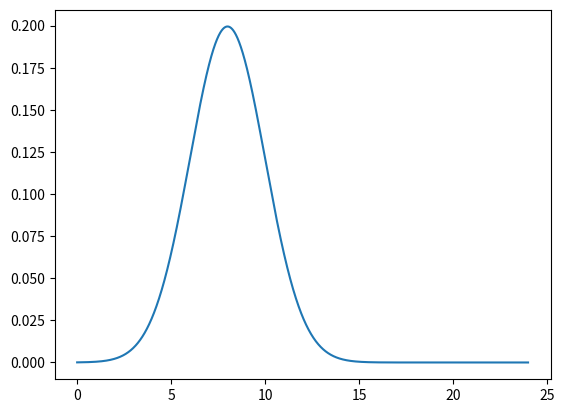

Write Python code to recreate this figure.
import numpy as np
import matplotlib.pyplot as plt
from scipy.stats import norm
import statistics

# Plot between -10 and 10 with .001 steps.
# x_axis = np.arange(-20, 20, 0.01)
x_axis = np.arange(0, 24, 0.01)

# Calculating mean and standard deviation
# mean = statistics.mean(x_axis)
mean = 8
# sd = statistics.stdev(x_axis)
sd = 2
plt.plot(x_axis, norm.pdf(x_axis, mean, sd))
plt.show()
